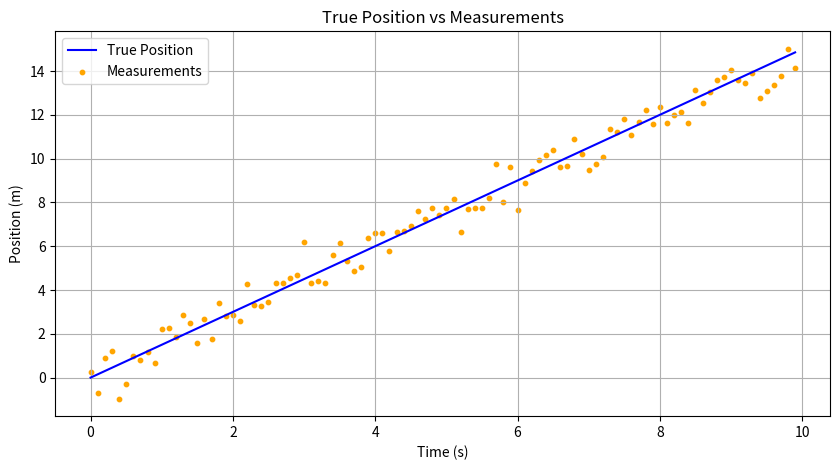

Python code for this plot: (Note: this script raises an exception after producing the figure.)
import numpy as np

rng = np.random.default_rng(42)
# This rng is a random number generator instance that uses the PCG64 algorithm.
# It is initialized with a seed of 42 for reproducibility.

time = np.arange(0, 10.0, 0.1)
kalman_estimates = []

true_position = 1.5 * time

measurement_noise = rng.normal(
    0, 0.8, len(time)
)

measurements = true_position + measurement_noise

# Plotting the true position and measurements
import matplotlib.pyplot as plt
plt.figure(figsize=(10, 5))
plt.plot(time, true_position, label="True Position", color="blue")
plt.scatter(time, measurements, label="Measurements", color="orange", s=10)
plt.xlabel("Time (s)")
plt.ylabel("Position (m)")
plt.title("True Position vs Measurements")
plt.legend()
plt.grid()
plt.savefig(
    "figures/module10/true_pos_vs_measurements.png",
    dpi=300
)
plt.show()

# The sensor measurements not exactly match the true position 
# due to the added Gaussian noise, which simulates real-world 
# sensor inaccuracies.

x = 0.0
P = 4.0

velocity = 1.5
Q = 0.01
R = 0.64

dt = 0.1

# For each time step, we will perform 
# the predict and update steps of the Kalman filter.
for z in measurements:
    # PREDICT
    x_prior = x + velocity * dt
    P_prior = P + Q

    # UPDATE
    K = P_prior / (P_prior + R)

    x = x_prior + K * (z - x_prior)
    P = (1 - K) * P_prior
    kalman_estimates.append(float(np.asarray(x).item()))
    print(f"Measurement: {z:.2f}, Estimate: {x:.2f}, Variance: {P:.2f}, Kalman Gain: {K:.2f}")  

# Error and RMSE
measurement_errors = z - true_position
measurement_rmse = np.sqrt(np.mean(measurement_errors**2))
kalman_errors = x - true_position
kalman_rmse = np.sqrt(np.mean(kalman_errors**2))
print(f"Measurement RMSE   : {measurement_rmse:.2f} m")
print(f"Kalman Filter RMSE : {kalman_rmse:.2f} m")

# Position Estimation Figure
plt.figure(figsize=(10, 5))
plt.plot(time, true_position, label="True Position", color="blue")
plt.scatter(time, measurements, label="Measurements", color="orange", s=10)
plt.plot(time, kalman_estimates, label="Kalman Estimate", color="green")
plt.xlabel("Time (s)")
plt.ylabel("Position (m)")
plt.title("Kalman Filter Position Estimation")
plt.legend()
plt.grid()
plt.savefig(
    "figures/module10/position_estimation.png",
    dpi=300
)
plt.show()

# Estimation Error Figure
plt.figure(figsize=(10, 5))
plt.plot(time, measurements - true_position, label="Measurement Error", color="orange")
plt.plot(time, np.array(kalman_estimates) - true_position, label="Kalman Filter Error", color="green")
plt.xlabel("Time (s)")
plt.ylabel("Error (m)")
plt.title("Estimation Errors")
plt.legend()
plt.grid()
plt.savefig(
    "figures/module10/estimation_errors.png",
    dpi=300
)
plt.show()

# Kalman Diagnostics Figure
plt.figure(figsize=(10, 5))
plt.subplot(2, 1, 1)
plt.plot(time, [P] * len(time), label="Variance (P)", color="blue")
plt.xlabel("Time (s)")
plt.ylabel("Variance (m²)")
plt.title("Kalman Filter Diagnostics")
plt.legend()
plt.grid()
plt.subplot(2, 1, 2)
plt.plot(time, [K] * len(time), label="Kalman Gain (K)", color="green")
plt.xlabel("Time (s)")
plt.ylabel("Kalman Gain")
plt.legend()
plt.grid()
plt.tight_layout()
plt.savefig(
    "figures/module10/kalman_diagnostics.png",
    dpi=300
)   
plt.show()

# Questions:
# 1. Why does the Kalman estimation tends to be stable than the raw measurements?
#    The Kalman filter combines the predictions from the model 
#    and the noisy measurements, weighting them based on their uncertainties. 
#    This results in a more stable and accurate estimate.
# 2. What will happen if R is increased from 0.64 to 4.0?
#    Increasing R means that the measurement noise is considered to be higher.
#    This will lead to a smaller Kalman Gain, meaning the filter will rely more on
#    the model prediction and less on the measurements, 
#    potentially making the estimate less responsive to actual
#    changes in the true position.
# 3. What will happen if Q is increased from 0.01 to 1.0?
#    Increasing Q means that the process noise is considered to be higher.
#    This will lead to a larger Kalman Gain, meaning the filter will rely more on
#    the measurements and less on the model prediction,
#    potentially making the estimate more responsive to actual changes in the true position,
#    but also more susceptible to noise in the measurements.
# 4. Is the Kalman Filter still accurate if the true velocity is not constant,
#    but the model keeps assuming a constant velocity? Why or why not?
#    The Kalman Filter may still provide reasonable estimates, but its accuracy will degrade
#    if the true velocity varies significantly from the assumed constant velocity.
